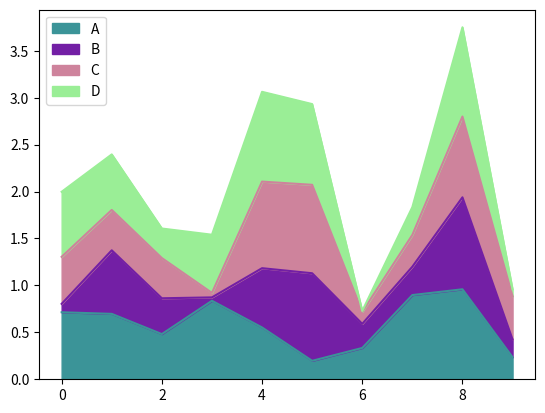

This chart was generated by the following Python code:
# [redacted]
# 创建时间：2025/6/15
import numpy as np
import pandas as pd
import matplotlib.pyplot as plt

# 1、线形图
# df1 = pd.DataFrame(data=np.random.randn(1000, 4),
#                    index=pd.date_range(start='27/6/2021', periods=1000), columns=list('ABCD'))
# plt.plot(df1.cumsum())
# plt.show()  # 保存图片
# 2、条形图
# df2 = pd.DataFrame(data=np.random.randn(10, 4),
#                    columns=list('ABCD'))
# print(f'\n{df2}')
# df2.plot.bar(stacked=False)  # stacked是否堆叠
# plt.show()  # 保存图片

# 3、饼图
# df3 = pd.DataFrame(data=np.random.rand(4, 2),
#                    index=list('ABCD'),
#                    columns=['One', 'Two'])
# df3.plot.pie(subplots=True, figsize=(8, 8), colors=np.random.random(size=(4, 3)))
# plt.show()

# 4、散点图,描述两者之间的关系
# df4 = pd.DataFrame(np.random.randint(0, 50, size=(50, 4)), columns=list('ABCD'))
# df4['F'] = df4['C'].map(lambda x: x + np.random.randint(-5, 5, size=1)[0])
# df4.plot.scatter(x='C', y='F')  # C和F关系绘制
# plt.show()

# 5、面积图
df5 = pd.DataFrame(data=np.random.rand(10, 4),
                   columns=list('ABCD'))
df5.plot.area(stacked=True, color=np.random.rand(4, 3))  # stacked 是否堆叠
plt.show()
